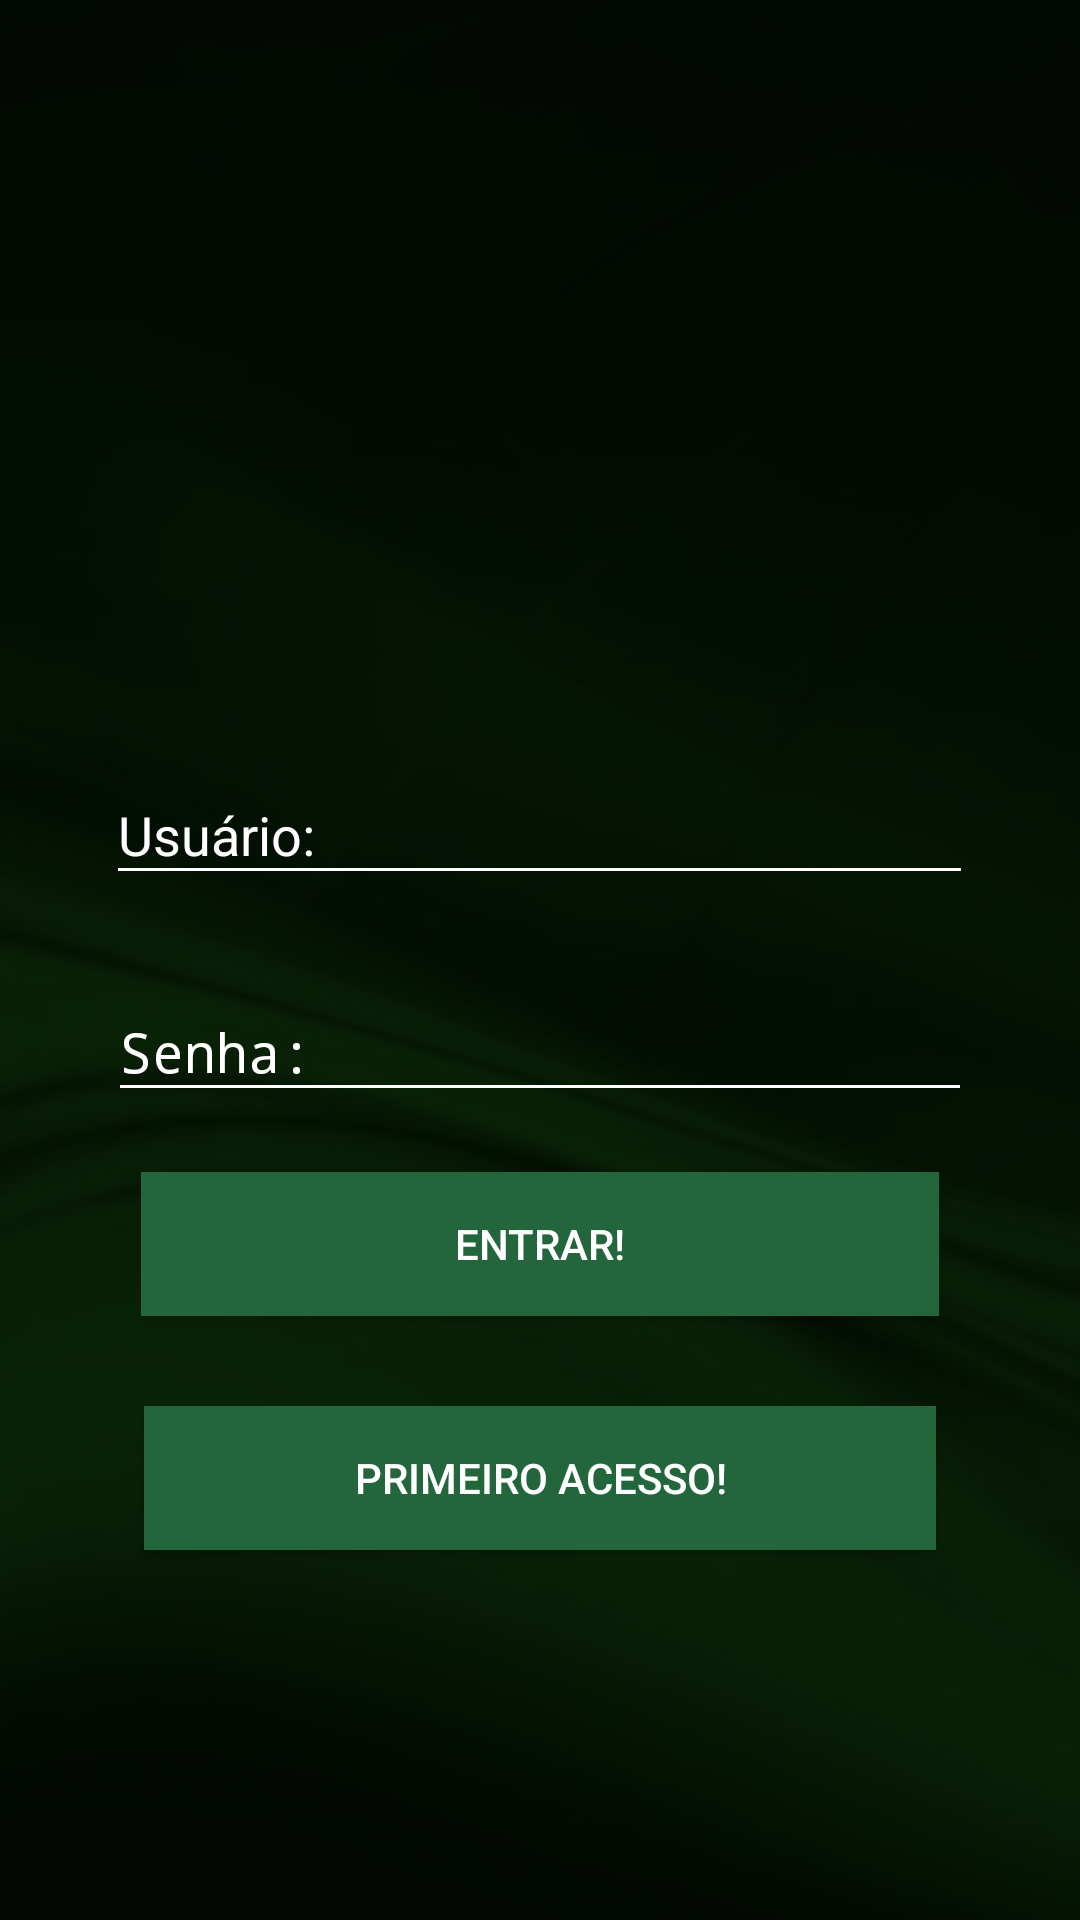

Reconstruct the res/layout file that produces this screen, plus the resources it refers to.
<!-- AndroidManifest.xml: activity theme AppTheme.NoActionBar -->
<!-- res/layout/activity_login.xml -->
<?xml version="1.0" encoding="utf-8"?>
<FrameLayout xmlns:android="http://schemas.android.com/apk/res/android"
    xmlns:app="http://schemas.android.com/apk/res-auto"
    xmlns:tools="http://schemas.android.com/tools"
    android:layout_width="match_parent"
    android:layout_height="match_parent"
    tools:context=".activity.LoginActivity">

    <LinearLayout
        android:layout_width="match_parent"
        android:layout_height="match_parent"
        android:background="@drawable/fundo_login">

    </LinearLayout>

    <RelativeLayout
        android:id="@+id/linearProgress"
        android:layout_width="match_parent"
        android:layout_height="match_parent"
        android:background="@color/myBackgroundColor"
        android:padding="8dp">

        <ImageView
            android:id="@+id/imageView"
            android:layout_width="229dp"
            android:layout_height="198dp"
            android:layout_alignParentTop="true"
            android:layout_centerHorizontal="true"
            android:layout_marginTop="20sp"
            android:scaleType="centerCrop"
            app:srcCompat="@drawable/logo_white" />

        <android.support.design.widget.TextInputLayout
            android:id="@+id/edtUsuario"
            android:layout_width="290dp"
            android:layout_height="wrap_content"
            android:layout_below="@+id/imageView"
            android:layout_centerHorizontal="true"
            android:gravity="center"
            android:textColorHint="@android:color/white"
            android:layout_marginTop="20dp">

            <EditText
                android:id="@+id/txtUsuario"
                android:layout_width="289dp"
                android:layout_height="match_parent"
                android:layout_gravity="center"
                android:hint="Usuário:"
                android:textColor="@android:color/white"
                android:textSize="18sp"
                android:theme="@style/AppTheme.EditText" />

        </android.support.design.widget.TextInputLayout>

        <android.support.design.widget.TextInputLayout
            android:id="@+id/edtSenha"
            android:layout_width="288dp"
            android:layout_height="wrap_content"
            android:layout_below="@+id/edtUsuario"
            android:layout_centerHorizontal="true"
            android:textColorHint="@android:color/white"
            android:layout_marginTop="20dp">

            <EditText
                android:id="@+id/txtLoginSenha"
                android:layout_width="match_parent"
                android:layout_height="wrap_content"
                android:hint="Senha:"
                android:inputType="textPassword"
                android:textColor="@android:color/white"
                android:textSize="18sp"
                android:theme="@style/AppTheme.EditText" />

        </android.support.design.widget.TextInputLayout>

        <Button
            android:id="@+id/btnEntrar"
            android:layout_width="266dp"
            android:layout_height="wrap_content"
            android:layout_below="@+id/edtSenha"
            android:layout_centerHorizontal="true"
            android:layout_marginTop="20dp"
            android:background="@color/colorPrimary"
            android:text="Entrar!"
            android:textColor="@android:color/white" />

        <Button
            android:id="@+id/btnCadastrar"
            android:layout_width="264dp"
            android:layout_height="wrap_content"
            android:layout_below="@+id/btnEntrar"
            android:layout_centerHorizontal="true"
            android:layout_marginTop="30dp"
            android:text="Primeiro Acesso!"
            android:background="@color/colorPrimary"
            android:textColor="@android:color/white"/>


    </RelativeLayout>

</FrameLayout>
<!-- resources referenced by this layout -->
<resources>
  <color name="colorPrimary">#24663b</color>
  <color name="myBackgroundColor">#c8000000</color>
  <!-- drawable fundo_login: jpg bitmap (drawable, 17957 bytes) -->
  <!-- drawable logo_white: png bitmap (drawable, 4306 bytes) -->
  <style name="AppTheme.EditText" parent="AppTheme">
          <item name="colorControlNormal">#ffffff</item>
      </style>
  <style name="AppTheme.NoActionBar">
          <item name="windowActionBar">false</item>
          <item name="windowNoTitle">true</item>
      </style>
  <style name="AppTheme" parent="Theme.AppCompat.Light.NoActionBar">
          
          <item name="colorPrimary">@color/colorPrimary</item>
          <item name="colorPrimaryDark">@color/colorPrimaryDark</item>
          <item name="colorAccent">@color/colorAccent</item>
      </style>
  <color name="colorPrimaryDark">#09260d</color>
  <color name="colorAccent">#005430</color>
</resources>
